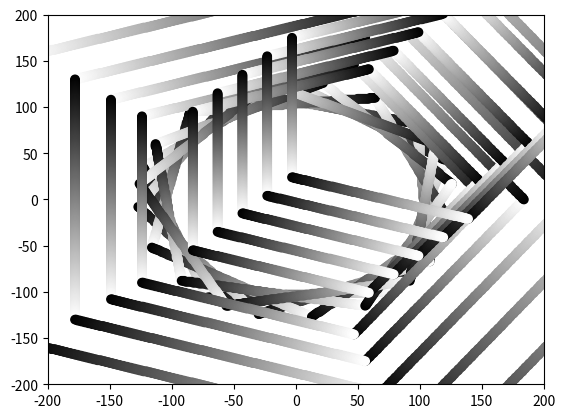

The script that saved this image:
import numpy as np
import matplotlib.pyplot as plt
import math


# FUNCTIONS

def draw_figure(matrix):
    for point in range(-1, matrix.shape[1] - 1):
        draw_line(int(matrix[0, point]), int(matrix[1, point]),
                  int(matrix[0, point + 1]), int(matrix[1, point + 1]))


def draw_line(x1, y1, x2, y2):
    dx = x2 - x1
    dy = y2 - y1
    sign_x = 1 if dx > 0 else -1 if dx < 0 else 0
    sign_y = 1 if dy > 0 else -1 if dy < 0 else 0
    if dx < 0:
        dx = -dx
    if dy < 0:
        dy = -dy
    if dx > dy:
        pdx, pdy = sign_x, 0
        es, el = dy, dx
    else:
        pdx, pdy = 0, sign_y
        es, el = dx, dy
    x, y = x1, y1
    error, t = el / 2, 0

    xs = [x]
    ys = [y]

    while t < el:
        error -= es
        if error < 0:
            error += el
            x += sign_x
            y += sign_y
        else:
            x += pdx
            y += pdy
        t += 1

        xs.append(x)
        ys.append(y)

    plt.scatter(xs, ys, c=[[point_c / len(xs) for _ in range(3)] for point_c in range(len(xs))])


def rotate_matrix(angle):
    return np.array([[math.cos(math.radians(angle)), -math.sin(math.radians(angle))],
                     [math.sin(math.radians(angle)), math.cos(math.radians(angle))]])


def scale_matrix(coef):
    return np.array([[coef, 0],
                     [0, coef]])


def translate_matrix(coef):
    return np.array([[coef],
                     [coef]])


# CREATE PENTAGON MATRIX


outer_radius = 128
edges = 5
pentagon = np.zeros((2, edges), dtype=np.float32)
for i in range(0, edges):
    angle = i * 360 / edges
    pentagon[0, i] = outer_radius * math.cos(math.radians(angle))
    pentagon[1, i] = outer_radius * math.sin(math.radians(angle))

# PRINT

temp = pentagon.copy()
for i in range(5):
    temp = np.dot(rotate_matrix(20), temp)
    print("Pentagon:\n", temp)
    draw_figure(temp)
    plt.xlim([-200, 200])
    plt.ylim([-200, 200])
    plt.show()

temp = pentagon.copy()
for i in range(5):
    temp = np.dot(scale_matrix(1.2), temp)
    print("Pentagon:\n", temp)
    draw_figure(temp)
    plt.xlim([-200, 200])
    plt.ylim([-200, 200])
    plt.show()

temp = pentagon.copy()
for i in range(5):
    temp = temp + translate_matrix(20)
    print("Pentagon:\n", temp)
    draw_figure(temp)
    plt.xlim([-200, 200])
    plt.ylim([-200, 200])
    plt.show()
